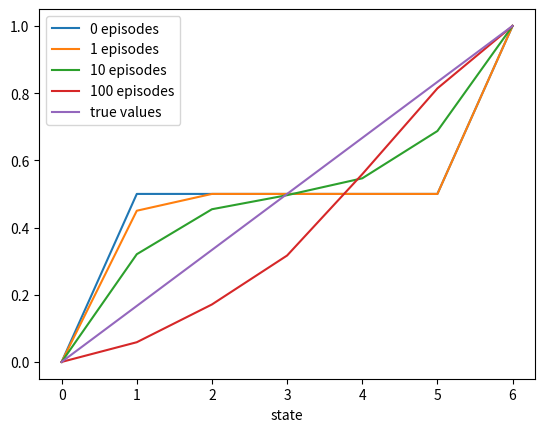
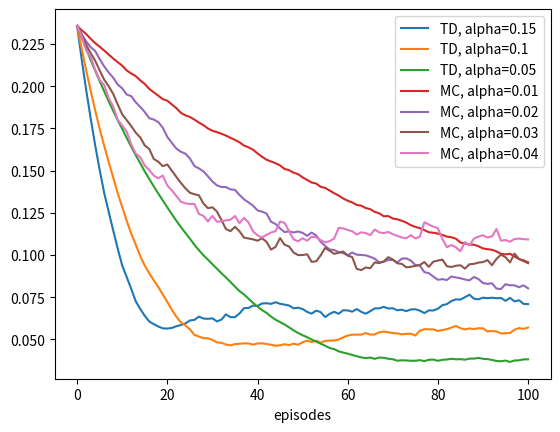

Reproduce these figures in Python, in order.

from __future__ import print_function
import numpy as np
import matplotlib.pyplot as plt

# 0 is the left terminal state
# 6 is the right terminal state
# 1 ... 5 represents A ... E
states = np.zeros(7)
states[1:6] = 0.5
# For convenience, we assume all rewards are 0
# and the left terminal state has value 0, the right terminal state has value 1
# This trick has been used in Gambler's Problem
states[6] = 1

# set up true state values
trueValue = np.zeros(7)
trueValue[1:6] = np.arange(1, 6) / 6.0
trueValue[6] = 1

ACTION_LEFT = 0
ACTION_RIGHT = 1

# @states: current states value, will be updated if @batch is False
# @alpha: step size
# @batch: whether to update @states
def temporalDifference(states, alpha=0.1, batch=False):
    state = 3
    trajectory = [state]
    rewards = [0]
    while True:
        oldState = state
        if np.random.binomial(1, 0.5) == ACTION_LEFT:
            state -= 1
        else:
            state += 1
        # Assume all rewards are 0
        reward = 0
        trajectory.append(state)
        # TD update
        if not batch:
            states[oldState] += alpha * (reward + states[state] - states[oldState])
        if state == 6 or state == 0:
            break
        rewards.append(reward)
    return trajectory, rewards

# @states: current states value, will be updated if @batch is False
# @alpha: step size
# @batch: whether to update @states
def monteCarlo(states, alpha=0.1, batch=False):
    state = 3
    trajectory = [3]
    # if end up with left terminal state, all returns are 0
    # if end up with right terminal state, all returns are 1
    returns = 0
    while True:
        if np.random.binomial(1, 0.5) == ACTION_LEFT:
            state -= 1
        else:
            state += 1
        trajectory.append(state)
        if state == 6:
            returns = 1.0
            break
        elif state == 0:
            returns = 0.0
            break
    if not batch:
        for state_ in trajectory[:-1]:
            # MC update
            states[state_] += alpha * (returns - states[state_])
    return trajectory, [returns] * (len(trajectory) - 1)

# Figure 6.2 left
def stateValue():
    episodes = [0, 1, 10, 100]
    currentStates = np.copy(states)
    plt.figure(1)
    axisX = np.arange(0, 7)
    for i in range(0, episodes[-1] + 1):
        if i in episodes:
            plt.plot(axisX, currentStates, label=str(i) + ' episodes')
        temporalDifference(currentStates)
    plt.plot(axisX, trueValue, label='true values')
    plt.xlabel('state')
    plt.legend()

# Figure 6.2 right
def RMSError():
    # I'm lazy here, so do not let same alpha value appear in both arrays
    # For example, if in TD you want to use alpha = 0.2, then in MC you can use alpha = 0.201
    TDAlpha = [0.15, 0.1, 0.05]
    MCAlpha = [0.01, 0.02, 0.03, 0.04]
    episodes = 100 + 1
    runs = 100
    plt.figure(2)
    axisX = np.arange(0, episodes)
    for alpha in TDAlpha + MCAlpha:
        totalErrors = np.zeros(episodes)
        if alpha in TDAlpha:
            method = 'TD'
        else:
            method = 'MC'
        for run in range(0, runs):
            errors = []
            currentStates = np.copy(states)
            for i in range(0, episodes):
                errors.append(np.sqrt(np.sum(np.power(trueValue - currentStates, 2)) / 5.0))
                if method == 'TD':
                    temporalDifference(currentStates, alpha=alpha)
                else:
                    monteCarlo(currentStates, alpha=alpha)
            totalErrors += np.asarray(errors)
        totalErrors /= runs
        plt.plot(axisX, totalErrors, label=method + ', alpha=' + str(alpha))
    plt.xlabel('episodes')
    plt.legend()

# Figure 6.3
# @method: 'TD' or 'MC'
def batchUpdating(method, episodes, alpha=0.001):
    # perform 100 independent runs
    runs = 100
    totalErrors = np.zeros(episodes - 1)
    for run in range(0, runs):
        currentStates = np.copy(states)
        errors = []
        # track shown trajectories and reward/return sequences
        trajectories = []
        rewards = []
        for ep in range(1, episodes):
            print('Run:', run, 'Episode:', ep)
            if method == 'TD':
                trajectory_, rewards_ = temporalDifference(currentStates, batch=True)
            else:
                trajectory_, rewards_ = monteCarlo(currentStates, batch=True)
            trajectories.append(trajectory_)
            rewards.append(rewards_)
            while True:
                # keep feeding our algorithm with trajectories seen so far until state value function converges
                updates = np.zeros(7)
                for trajectory_, rewards_ in zip(trajectories, rewards):
                    for i in range(0, len(trajectory_) - 1):
                        if method == 'TD':
                            updates[trajectory_[i]] += rewards_[i] + currentStates[trajectory_[i + 1]] - currentStates[trajectory_[i]]
                        else:
                            updates[trajectory_[i]] += rewards_[i] - currentStates[trajectory_[i]]
                updates *= alpha
                if np.sum(np.abs(updates)) < 1e-3:
                    break
                # perform batch updating
                currentStates += updates
            # calculate rms error
            errors.append(np.sqrt(np.sum(np.power(currentStates - trueValue, 2)) / 5.0))
        totalErrors += np.asarray(errors)
    totalErrors /= runs
    return totalErrors

def figure6_2():
    stateValue()
    RMSError()

def figure6_3():
    episodes = 100 + 1
    TDErrors = batchUpdating('TD', episodes)
    MCErrors = batchUpdating('MC', episodes)
    axisX = np.arange(1, episodes)
    plt.figure(3)
    plt.plot(axisX, TDErrors, label='TD')
    plt.plot(axisX, MCErrors, label='MC')
    plt.xlabel('episodes')
    plt.ylabel('RMS error')
    plt.legend()

figure6_2()

# Figure 6.3 may take a while to calculate
# figure6_3()

plt.show()